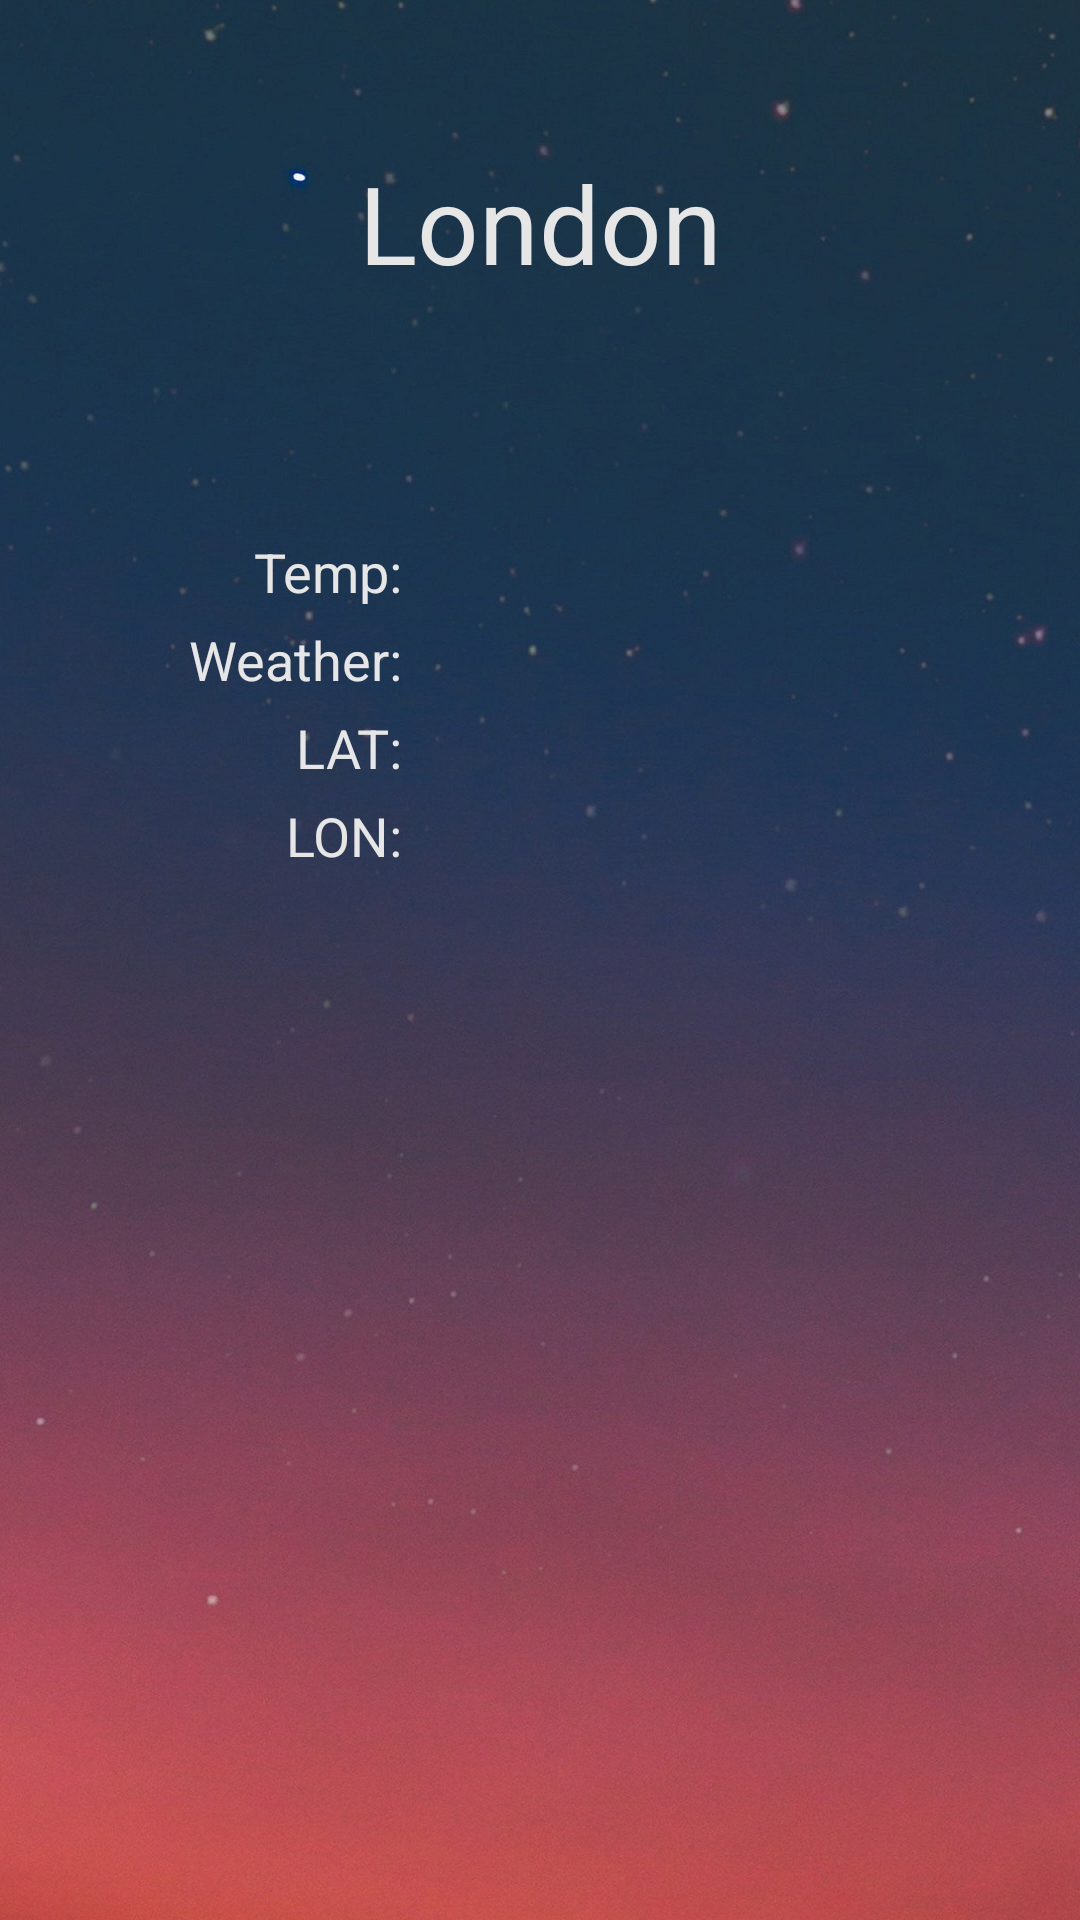

Write the Android layout XML for this screen, with the resource values it uses.
<!-- AndroidManifest.xml: application theme AppTheme -->
<!-- res/layout/activity_weather.xml -->
<?xml version="1.0" encoding="utf-8"?>
<LinearLayout xmlns:android="http://schemas.android.com/apk/res/android"
    xmlns:app="http://schemas.android.com/apk/res-auto"
    xmlns:tools="http://schemas.android.com/tools"
    android:layout_width="match_parent"
    android:layout_height="match_parent"
    android:orientation="vertical"
    android:background="@drawable/bg"
    tools:context=".WeatherActivity">

    <TextView
        android:id="@+id/tvNamePlace"
        android:layout_width="match_parent"
        android:layout_height="wrap_content"
        android:layout_marginBottom="20dp"
        android:layout_marginTop="50dp"
        android:text="@string/test_places"
        android:textAlignment="center"
        android:textColor="@color/colorLightGray_"
        android:textSize="36sp" />
    <ImageView
        android:id="@+id/imgWeather"
        android:layout_width="match_parent"
        android:layout_height="40dp"
        android:layout_marginBottom="20dp"/>
    <LinearLayout
        android:layout_width="match_parent"
        android:layout_height="wrap_content"
        android:orientation="vertical">
        <LinearLayout
            android:layout_width="match_parent"
            android:layout_height="wrap_content"
            android:layout_marginBottom="5dp"
            android:orientation="horizontal">
            <TextView
                android:layout_width="match_parent"
                android:layout_height="wrap_content"
                android:text="@string/temp"
                android:textColor="@color/colorLightGray_"
                android:textAlignment="textEnd"
                android:layout_marginEnd="10dp"
                android:layout_weight="3"
                android:textSize="18sp"/>

            <TextView
                android:id="@+id/valueTemp"
                android:layout_width="match_parent"
                android:layout_height="wrap_content"
                android:layout_weight="2"
                android:textAlignment="viewStart"
                android:textSize="18sp"
                android:textColor="@color/colorLightGray_" />
        </LinearLayout>
        <LinearLayout
            android:layout_width="match_parent"
            android:layout_height="wrap_content"
            android:layout_marginBottom="5dp"
            android:orientation="horizontal">
            <TextView
                android:layout_width="match_parent"
                android:layout_height="wrap_content"
                android:text="@string/wt"
                android:textColor="@color/colorLightGray_"
                android:textAlignment="textEnd"
                android:layout_marginEnd="10dp"
                android:layout_weight="3"
                android:textSize="18sp"/>

            <TextView
                android:id="@+id/valueWT"
                android:layout_width="match_parent"
                android:layout_height="wrap_content"
                android:layout_weight="2"
                android:textAlignment="viewStart"
                android:textSize="18sp"
                android:textColor="@color/colorLightGray_" />
        </LinearLayout>
        <LinearLayout
            android:layout_width="match_parent"
            android:layout_height="wrap_content"
            android:layout_marginBottom="5dp"
            android:orientation="horizontal">
            <TextView
                android:layout_width="match_parent"
                android:layout_height="wrap_content"
                android:text="@string/lat"
                android:textColor="@color/colorLightGray_"
                android:textAlignment="textEnd"
                android:layout_marginEnd="10dp"
                android:layout_weight="3"
                android:textSize="18sp"/>

            <TextView
                android:id="@+id/valueLAT"
                android:layout_width="match_parent"
                android:layout_height="wrap_content"
                android:layout_weight="2"
                android:textAlignment="viewStart"
                android:textSize="18sp"
                android:textColor="@color/colorLightGray_" />
        </LinearLayout>
        <LinearLayout
            android:layout_width="match_parent"
            android:layout_height="wrap_content"
            android:layout_marginBottom="5dp"
            android:orientation="horizontal">
            <TextView
                android:layout_width="match_parent"
                android:layout_height="wrap_content"
                android:text="@string/lon"
                android:textColor="@color/colorLightGray_"
                android:textAlignment="textEnd"
                android:layout_marginEnd="10dp"
                android:layout_weight="3"
                android:textSize="18sp"/>

            <TextView
                android:id="@+id/valueLon"
                android:layout_width="match_parent"
                android:layout_height="wrap_content"
                android:layout_weight="2"
                android:textAlignment="viewStart"
                android:textColor="@color/colorLightGray_"
                android:textSize="18sp" />
        </LinearLayout>
    </LinearLayout>
</LinearLayout>
<!-- resources referenced by this layout -->
<resources>
  <color name="colorLightGray_">#e6e6e6</color>
  <!-- drawable bg: jpg bitmap (drawable, 301222 bytes) -->
  <string name="lat">LAT:</string>
  <string name="lon">LON:</string>
  <string name="temp">Temp:</string>
  <string name="test_places">London</string>
  <string name="wt">Weather:</string>
  <style name="AppTheme" parent="Theme.AppCompat.Light.DarkActionBar">
          
          <item name="colorPrimary">@color/colorPrimary</item>
          <item name="colorPrimaryDark">@color/colorPrimaryDark</item>
          <item name="colorAccent">@color/colorAccent</item>
  
          <item name="actionOverflowButtonStyle">@style/ActionButtonOverflow</item>
      </style>
  <color name="colorPrimary">#202020</color>
  <color name="colorPrimaryDark">#181818</color>
  <color name="colorAccent">#4340ff</color>
  <style name="ActionButtonOverflow" parent="android:style/Widget.Holo.Light.ActionButton.Overflow">
          <item name="android:src">@drawable/menu</item>
      </style>
  <!-- drawable menu: png bitmap (drawable, 394 bytes) -->
</resources>
